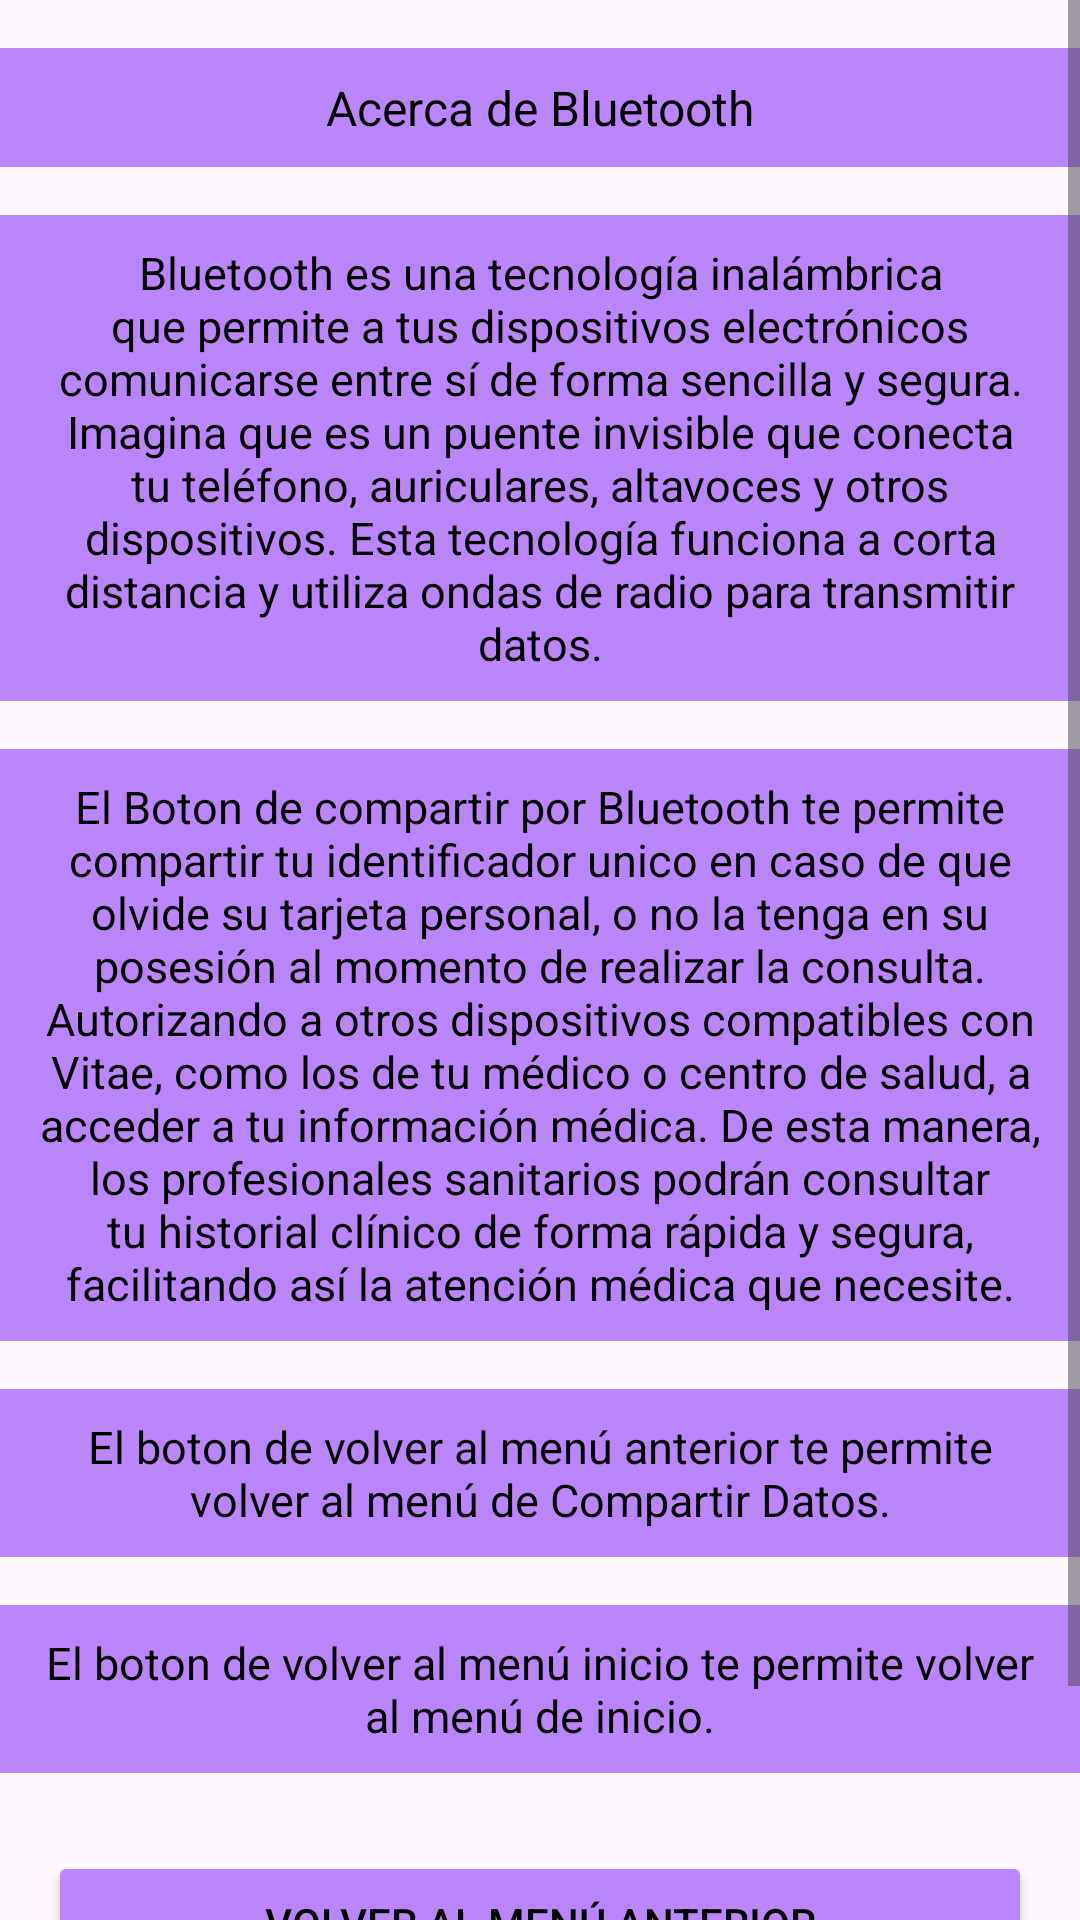

The Android layout XML behind this screen, and the referenced resources:
<!-- AndroidManifest.xml: application theme AppTheme -->
<!-- res/layout/activity_ayuda_bt.xml -->
<?xml version="1.0" encoding="utf-8"?>
<ScrollView
    xmlns:android="http://schemas.android.com/apk/res/android"
    xmlns:app="http://schemas.android.com/apk/res-auto"
    xmlns:tools="http://schemas.android.com/tools"
    android:id="@+id/main"
    android:layout_width="match_parent"
    android:layout_height="match_parent"
    tools:context=".AyudaBT">

    <LinearLayout
        android:layout_width="match_parent"
        android:layout_height="wrap_content"
        android:orientation="vertical"

        >

        <TextView
            android:layout_width="match_parent"
            android:layout_height="wrap_content"
            android:id="@+id/texto_acerca_de_bt"
            android:background="@color/purple_200"
            android:padding="9dp"
            android:text="Acerca de Bluetooth"
            android:textAlignment="center"
            android:textColor="@color/black"
            android:textSize="16dp"
            android:layout_marginTop="16dp"/>

        <TextView
            android:layout_width="match_parent"
            android:layout_height="wrap_content"
            android:id="@+id/texto_acerca_de_bt2"
            android:background="@color/purple_200"
            android:padding="9dp"
            android:text="Bluetooth es una tecnología inalámbrica que permite a tus dispositivos electrónicos comunicarse entre sí de forma sencilla y segura. Imagina que es un puente invisible que conecta tu teléfono, auriculares, altavoces y otros dispositivos. Esta tecnología funciona a corta distancia y utiliza ondas de radio para transmitir datos."
            android:textAlignment="center"
            android:textColor="@color/black"
            android:layout_marginTop="16dp"
            android:textSize="15dp"/>

        <TextView
            android:layout_width="match_parent"
            android:layout_height="wrap_content"
            android:id="@+id/texto_acerca_de_bt3"
            android:background="@color/purple_200"
            android:padding="9dp"
            android:layout_marginTop="16dp"
            android:textColor="@color/black"
            android:textAlignment="center"
            android:textSize="15dp"
            android:text="El Boton de compartir por Bluetooth te permite compartir tu identificador unico en caso de que olvide su tarjeta personal, o no la tenga en su posesión al momento de realizar la consulta. Autorizando a otros dispositivos compatibles con Vitae, como los de tu médico o centro de salud, a acceder a tu información médica. De esta manera, los profesionales sanitarios podrán consultar tu historial clínico de forma rápida y segura, facilitando así la atención médica que necesite."
            />

        <TextView
            android:layout_width="match_parent"
            android:layout_height="wrap_content"
            android:id="@+id/texto_acerca_de_bt4"
            android:background="@color/purple_200"
            android:padding="9dp"
            android:layout_marginTop="16dp"
            android:textColor="@color/black"
            android:textAlignment="center"
            android:textSize="15dp"
            android:text="El boton de volver al menú anterior te permite volver al menú de Compartir Datos."
            />


        <TextView
            android:layout_width="match_parent"
            android:layout_height="match_parent"
            android:id="@+id/texto_acerca_de_bt5"
            android:background="@color/purple_200"
            android:padding="9dp"
            android:layout_marginTop="16dp"
            android:textColor="@color/black"
            android:textAlignment="center"
            android:textSize="15dp"
            android:text="El boton de volver al menú inicio te permite volver al menú de inicio."
            />

        <Button
            android:layout_width="match_parent"
            android:layout_height="wrap_content"
            android:backgroundTint="@color/purple_200"
            android:padding="9dp"
            android:text="Volver al menú anterior"
            android:textColor="@color/black"
            android:layout_gravity="center"
            android:id="@+id/boton_volver_bt"
            android:layout_marginTop="26dp"
            android:layout_marginEnd="16dp"
            android:layout_marginStart="16dp"
            />

        <Button
            android:layout_width="match_parent"
            android:layout_height="wrap_content"
            android:backgroundTint="@color/purple_200"
            android:padding="9dp"
            android:text="Volver al menú inicio"
            android:textColor="@color/black"
            android:layout_gravity="center"
            android:id="@+id/boton_volver_dashboard"
            android:layout_marginTop="16dp"
            android:layout_marginEnd="16dp"
            android:layout_marginStart="16dp"/>


    </LinearLayout>

</ScrollView>
<!-- resources referenced by this layout -->
<resources>
  <style name="AppTheme" parent="Theme.Material3.DayNight">
          
      </style>
  <!-- not gathered from this repository: default colours our renderer supplied (Android Studio template values) -->
  <color name="purple_200">#FFBB86FC</color>
  <color name="black">#FF000000</color>
</resources>
